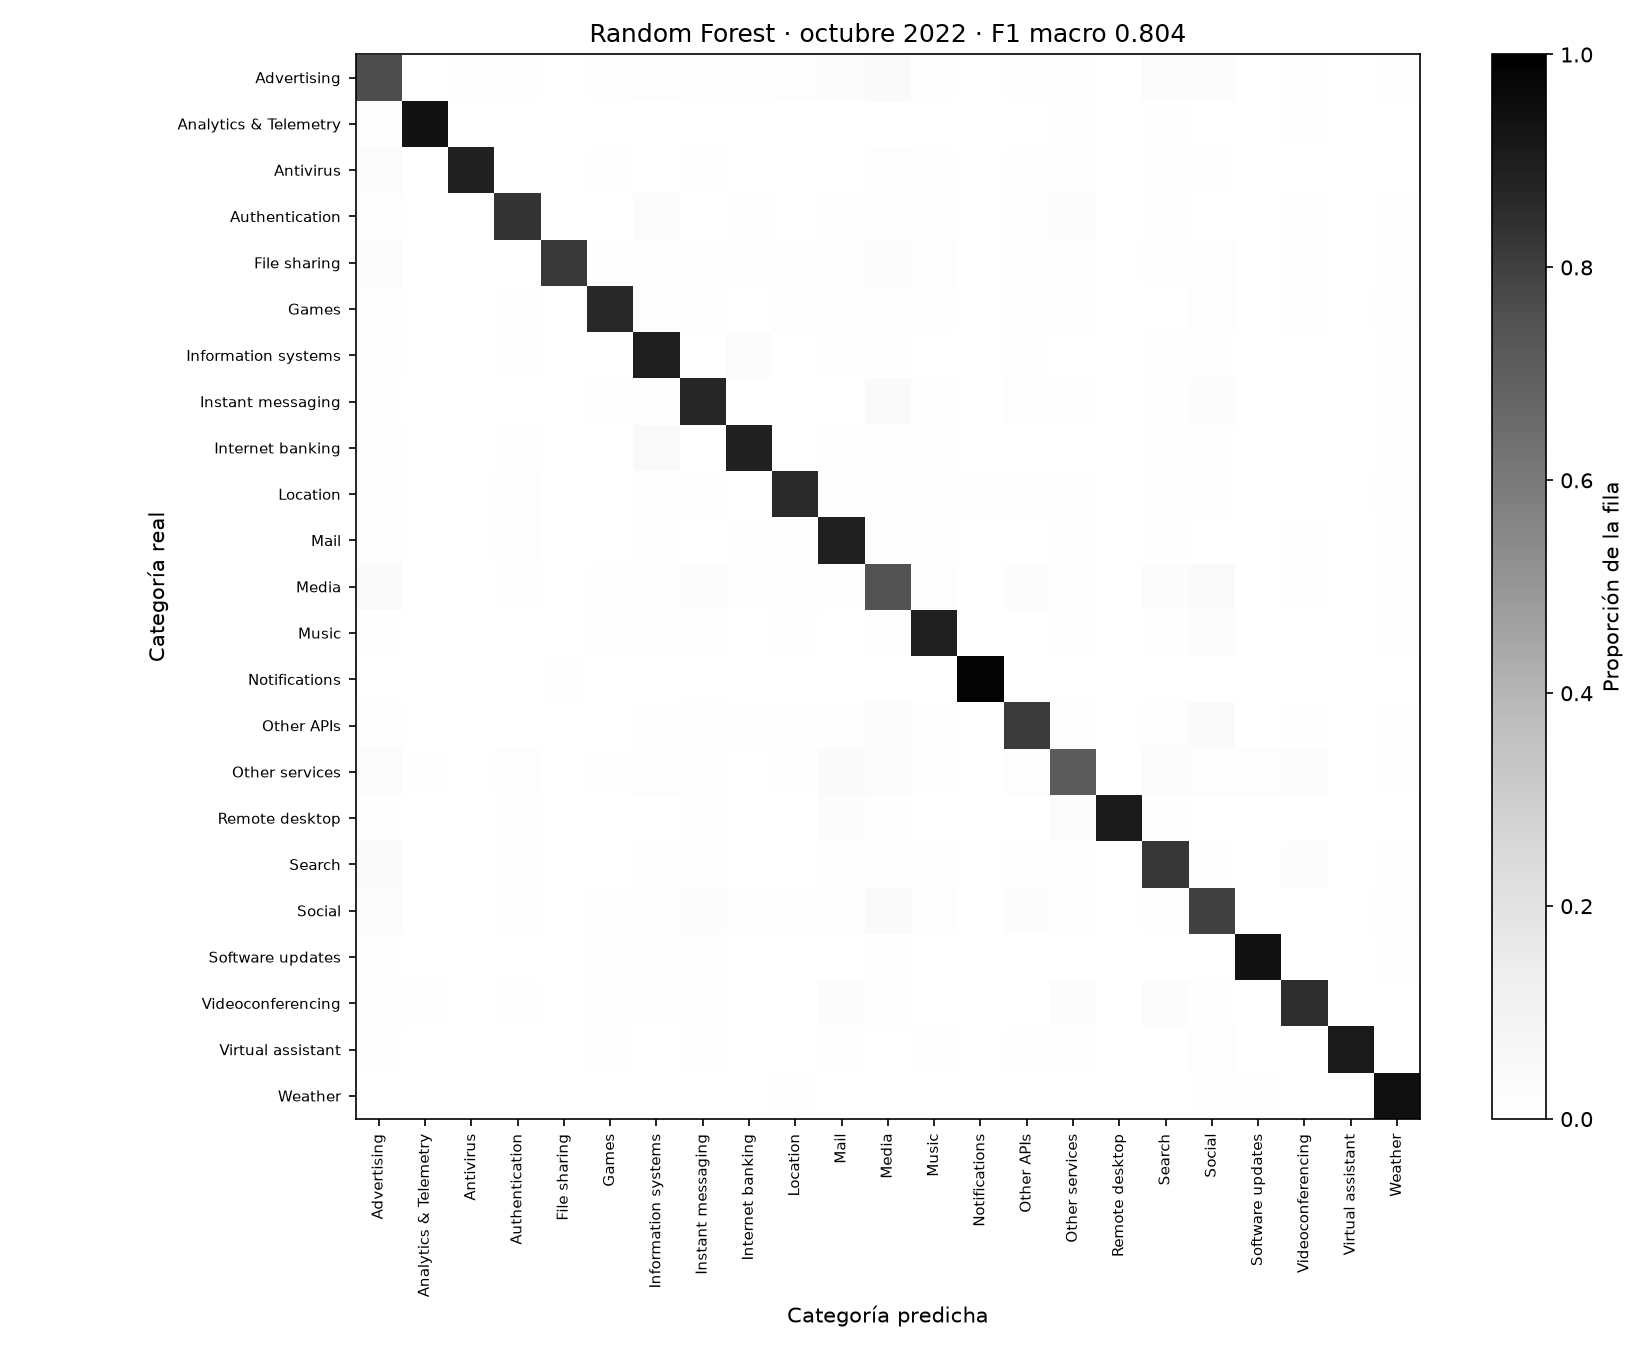

Data behind this chart, as committed beside it:
, Advertising, Analytics & Telemetry, Antivirus, Authentication, File sharing, Games, Information systems, Instant messaging, Internet banking, Location, Mail, Media, Music, Notifications, Other APIs, Other services, Remote desktop, Search, Social, Software updates, Videoconferencing, Virtual assistant, Weather
Advertising, 66055, 237, 454, 934, 198, 816, 1148, 867, 497, 1071, 1929, 3403, 945, 90, 916, 1500, 131, 1904, 2174, 227, 394, 162, 754
Analytics & Telemetry, 926, 62968, 143, 248, 58, 214, 104, 115, 52, 50, 135, 235, 38, 19, 251, 299, 23, 683, 235, 42, 269, 22, 252
Antivirus, 1671, 175, 43906, 107, 83, 211, 70, 376, 67, 126, 156, 585, 334, 35, 528, 218, 69, 289, 311, 60, 116, 16, 77
Authentication, 963, 93, 116, 42026, 21, 71, 1646, 59, 447, 187, 846, 936, 204, 119, 243, 1010, 47, 528, 145, 27, 380, 17, 584
File sharing, 758, 71, 52, 115, 27503, 141, 349, 193, 167, 188, 578, 765, 510, 65, 196, 404, 17, 464, 498, 18, 256, 43, 182
Games, 286, 44, 21, 94, 26, 18431, 360, 115, 77, 124, 111, 340, 149, 13, 115, 156, 18, 35, 339, 50, 105, 19, 278
Information systems, 126, 7, 7, 81, 13, 39, 9615, 4, 289, 20, 84, 91, 39, 2, 51, 25, 1, 109, 45, 15, 15, 4, 53
Instant messaging, 171, 36, 20, 10, 41, 84, 78, 17165, 24, 69, 42, 710, 137, 19, 295, 85, 8, 103, 444, 29, 76, 16, 102
Internet banking, 45, 1, 0, 20, 1, 10, 178, 2, 3181, 4, 21, 19, 21, 0, 12, 3, 0, 19, 22, 0, 1, 1, 20
Location, 423, 23, 25, 402, 37, 70, 124, 141, 67, 25587, 123, 520, 492, 156, 135, 217, 12, 328, 236, 35, 64, 29, 421
Mail, 569, 31, 63, 547, 14, 84, 181, 32, 157, 152, 31242, 349, 226, 33, 45, 403, 27, 405, 92, 58, 207, 10, 213
Media, 2600, 92, 164, 546, 80, 687, 1121, 1393, 536, 410, 442, 52268, 1082, 37, 1884, 1076, 181, 1747, 2872, 111, 335, 90, 402
Music, 263, 53, 54, 73, 36, 147, 258, 172, 80, 180, 58, 285, 27263, 13, 113, 197, 8, 129, 782, 78, 47, 25, 304
Notifications, 19, 3, 0, 10, 76, 9, 22, 27, 2, 14, 25, 12, 23, 17941, 5, 16, 1, 5, 13, 23, 15, 7, 19
Other APIs, 959, 68, 137, 159, 121, 266, 381, 1254, 290, 370, 586, 1562, 368, 24, 55881, 973, 97, 1283, 2948, 82, 521, 73, 343
Other services, 2220, 436, 216, 913, 70, 423, 1143, 773, 263, 629, 2969, 1986, 621, 72, 1022, 49206, 81, 1813, 931, 1052, 1601, 110, 584
Remote desktop, 5, 1, 1, 4, 0, 0, 0, 11, 0, 0, 22, 8, 0, 0, 3, 30, 870, 4, 1, 0, 2, 1, 0
Search, 1248, 75, 75, 146, 31, 91, 370, 323, 76, 110, 281, 572, 257, 9, 169, 509, 29, 27157, 280, 12, 819, 36, 168
Social, 1892, 96, 95, 478, 153, 633, 811, 1867, 411, 736, 896, 3811, 1320, 61, 1996, 844, 40, 1187, 74608, 259, 334, 223, 1115
Software updates, 226, 51, 40, 34, 6, 136, 144, 382, 16, 43, 14, 341, 87, 11, 98, 95, 18, 22, 90, 30102, 12, 2, 255
Videoconferencing, 437, 162, 66, 218, 61, 213, 165, 155, 58, 127, 775, 580, 105, 27, 115, 825, 13, 963, 194, 47, 30216, 33, 68
Virtual assistant, 5, 0, 1, 2, 0, 6, 1, 8, 1, 2, 8, 2, 9, 0, 7, 8, 3, 1, 13, 0, 2, 815, 2
Weather, 39, 12, 5, 18, 31, 39, 43, 40, 11, 70, 5, 21, 35, 1, 34, 31, 0, 26, 54, 86, 20, 8, 10531
